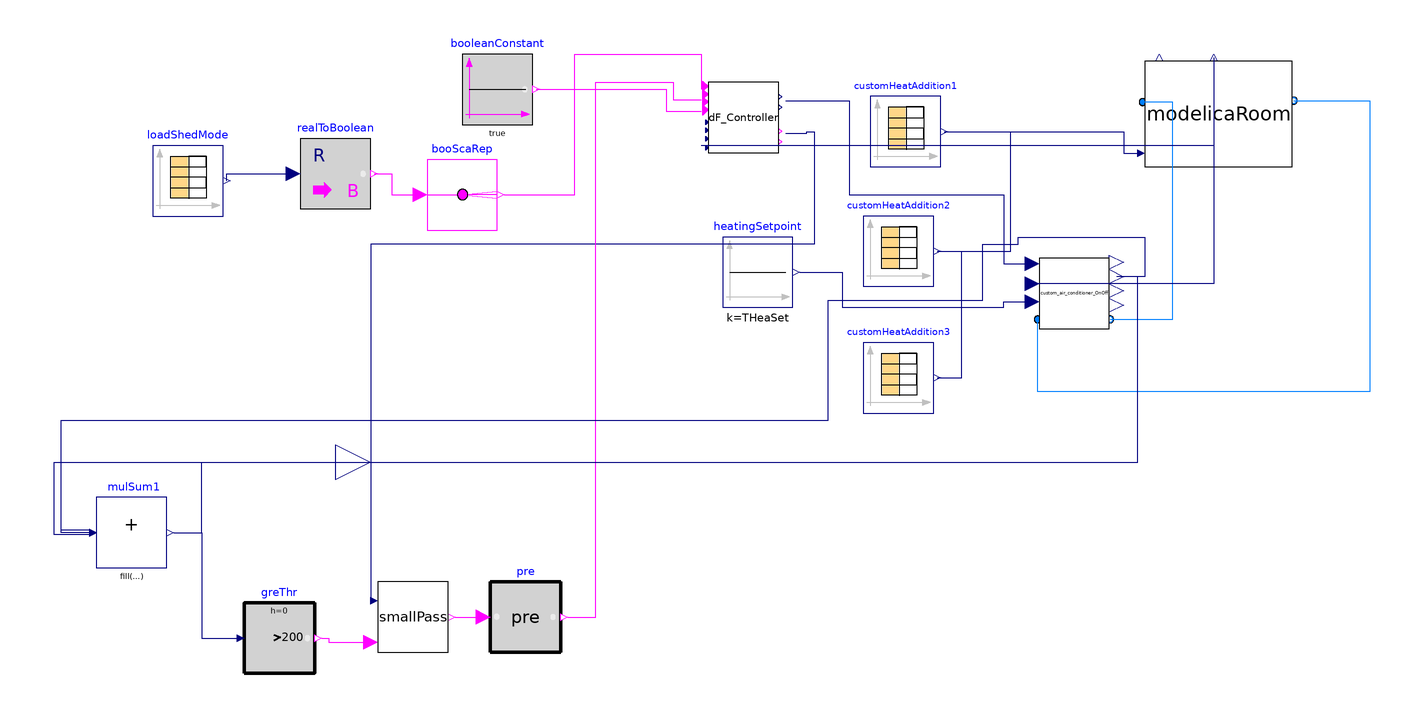

The component connection diagram of the Modelica model below, drawn from its own Placement and Line annotations.

model demand_flexibility_ratchet_OnOffLoad
    extends Modelica.Icons.Example;
           parameter Integer nZones=3;
replaceable package MediumAir = Buildings.Media.Air;
          parameter Real TCooSet(unit="K")=273.15+22
    "Zone cooling temperature setpoint";
        parameter Real THeaSet(unit="K")=273.15+16
    "Zone heating temperature setpoint";
  Controls.DF_Controller_ratchet_cooling dF_Controller[nZones](
    TZonCooSetNominal=TCooSet,
    TZonCooSetMax(displayUnit="degC") = 301.15,
    TRatThreshold=0.2,
    TRat=0.5,
    TReb=0.06)
              annotation (Placement(transformation(extent={{6,62},{26,82}})));
  Modelica.Blocks.Sources.CombiTimeTable loadShedMode(
    table=[0,0; 3600*14,1; 3600*18,0; 3600*24,0],
    smoothness=Modelica.Blocks.Types.Smoothness.ConstantSegments,
    extrapolation=Modelica.Blocks.Types.Extrapolation.Periodic)
    annotation (Placement(transformation(extent={{-152,44},{-132,64}})));
  Modelica.Blocks.Math.RealToBoolean realToBoolean
    annotation (Placement(transformation(extent={{-110,46},{-90,66}})));
  ThermalZones.ModelicaRoom modelicaRoom[nZones]
    annotation (Placement(transformation(extent={{130,58},{172,88}})));
  Modelica.Blocks.Sources.CombiTimeTable customHeatAddition1(
    table=[0,0; 10800,0; 21600,0; 27000,0; 32400,0; 43200,0; 54000,0.0; 64800,
        0.0; 75600,0.0; 86400,0.0],
    smoothness=Modelica.Blocks.Types.Smoothness.LinearSegments,
    extrapolation=Modelica.Blocks.Types.Extrapolation.Periodic)
    annotation (Placement(transformation(extent={{52,58},{72,78}})));
  BaseClasses.custom_air_conditioner_OnOff
                                     custom_air_conditioner_OnOff
                                                           [nZones](
      mRec_flow_nominal=0.7, heater_cooler_power_nominal=500)
    annotation (Placement(transformation(extent={{100,12},{120,32}})));
  Buildings.Controls.OBC.CDL.Reals.Sources.Constant heatingSetpoint[nZones](
      final k=THeaSet)
    annotation (Placement(transformation(extent={{10,18},{30,38}})));
  Modelica.Blocks.Sources.CombiTimeTable customHeatAddition2(
    table=[0,200; 10800,200; 21600,200; 27000,200; 32400,200; 43200,200; 54000,
        200; 64800,200; 75600,200; 86400,200],
    smoothness=Modelica.Blocks.Types.Smoothness.LinearSegments,
    extrapolation=Modelica.Blocks.Types.Extrapolation.Periodic)
    annotation (Placement(transformation(extent={{50,24},{70,44}})));
  Modelica.Blocks.Sources.CombiTimeTable customHeatAddition3(
    table=[0,-100; 10800,-100; 21600,-100; 27000,-100; 32400,-100; 43200,-100;
        54000,-100; 64800,-100; 75600,-100; 86400,-100],
    smoothness=Modelica.Blocks.Types.Smoothness.LinearSegments,
    extrapolation=Modelica.Blocks.Types.Extrapolation.Periodic)
    annotation (Placement(transformation(extent={{50,-12},{70,8}})));
  Buildings.Controls.OBC.CDL.Reals.MultiSum mulSum1(nin=3)
    annotation (Placement(transformation(extent={{-168,-56},{-148,-36}})));
  Modelica.Blocks.Interfaces.RealOutput totalElectricPower
    annotation (Placement(transformation(extent={{-100,-36},{-80,-16}})));
  Modelica.Blocks.Sources.BooleanConstant booleanConstant[nZones]
    annotation (Placement(transformation(extent={{-64,70},{-44,90}})));
  Buildings.Controls.OBC.CDL.Reals.GreaterThreshold greThr(t=200, h=0)
    annotation (Placement(transformation(extent={{-126,-86},{-106,-66}})));
  BaseClasses.smallPass smallPass(nValues=nZones)
    annotation (Placement(transformation(extent={{-88,-80},{-68,-60}})));
  Buildings.Controls.OBC.CDL.Logical.Pre pre[nZones]
    annotation (Placement(transformation(extent={{-56,-80},{-36,-60}})));
  Buildings.Controls.OBC.CDL.Routing.BooleanScalarReplicator booScaRep(nout=
        nZones)
    annotation (Placement(transformation(extent={{-74,40},{-54,60}})));
equation
  connect(loadShedMode.y[1], realToBoolean.u)
    annotation (Line(points={{-131,54},{-131,56},{-112,56}},
                                                   color={0,0,127}));
  connect(mulSum1.y, totalElectricPower) annotation (Line(points={{-146,-46},{-138,
          -46},{-138,-26},{-90,-26}}, color={0,0,127}));
  connect(mulSum1.y, greThr.u) annotation (Line(points={{-146,-46},{-138,-46},{-138,
          -76},{-128,-76}}, color={0,0,127}));
  connect(greThr.y, smallPass.defaultBool) annotation (Line(points={{-104,-76},
          {-102,-76},{-102,-77.2},{-90,-77.2}}, color={255,0,255}));
  connect(smallPass.targetBool, pre.u)
    annotation (Line(points={{-66,-70},{-58,-70}}, color={255,0,255}));
  connect(booleanConstant.y, dF_Controller.DoReb) annotation (Line(points={{-43,
          80},{-6,80},{-6,73.8},{4,73.8}}, color={255,0,255}));
  connect(custom_air_conditioner_OnOff.port_b, modelicaRoom.port_a2)
    annotation (Line(points={{120.2,14.6},{138,14.6},{138,76.4},{129.4,76.4}},
        color={0,127,255}));
  connect(modelicaRoom.port_b2, custom_air_conditioner_OnOff.port_a)
    annotation (Line(points={{172.4,76.8},{194,76.8},{194,-6},{99.6,-6},{99.6,
          14.6}}, color={0,127,255}));
  connect(heatingSetpoint.y, custom_air_conditioner_OnOff.THeaSet) annotation (
      Line(points={{32,28},{44,28},{44,18},{90,18},{90,19.6},{98,19.6}}, color=
          {0,0,127}));
  connect(modelicaRoom.TZon, custom_air_conditioner_OnOff.ZAT) annotation (Line(
        points={{149.6,89},{149.6,24.8},{98,24.8}}, color={0,0,127}));
  connect(dF_Controller.TZonSet, custom_air_conditioner_OnOff.TCooSet)
    annotation (Line(points={{28,76.8},{46,76.8},{46,50},{90,50},{90,30.4},{98,
          30.4}}, color={0,0,127}));
  connect(customHeatAddition1.y[1], modelicaRoom[1].CustomHeatFlow) annotation (
     Line(points={{73,68},{124,68},{124,61.8},{129,61.8}}, color={0,0,127}));
  connect(customHeatAddition2.y[1], modelicaRoom[2].CustomHeatFlow) annotation (
     Line(points={{71,34},{92,34},{92,68},{124,68},{124,61.8},{129,61.8}},
        color={0,0,127}));
  connect(customHeatAddition3.y[1], modelicaRoom[3].CustomHeatFlow) annotation (
     Line(points={{71,-2},{78,-2},{78,34},{92,34},{92,68},{124,68},{124,61.8},{129,
          61.8}}, color={0,0,127}));
  connect(modelicaRoom.TZon, dF_Controller.TZon)
    annotation (Line(points={{149.6,89},{149.6,64},{4,64}}, color={0,0,127}));
  connect(dF_Controller.TZonTempDiff, smallPass.targetValue) annotation (Line(
        points={{28,67.6},{34,67.6},{34,68},{36,68},{36,36},{-90,36},{-90,-65.4}},
        color={0,0,127}));
  connect(realToBoolean.y, booScaRep.u) annotation (Line(points={{-89,56},{-84,56},
          {-84,50},{-76,50}}, color={255,0,255}));
  connect(booScaRep.y, dF_Controller.loadShed) annotation (Line(points={{-52,50},
          {-32,50},{-32,90},{4,90},{4,80}}, color={255,0,255}));
  connect(pre.y, dF_Controller.DoRat) annotation (Line(points={{-34,-70},{-26,-70},
          {-26,82},{-4,82},{-4,77},{4,77}}, color={255,0,255}));
  connect(mulSum1.u[1], custom_air_conditioner_OnOff[1].electricPower)
    annotation (Line(points={{-170,-46.6667},{-180,-46.6667},{-180,-26},{128,
          -26},{128,26.8},{122,26.8}}, color={0,0,127}));
  connect(mulSum1.u[2], custom_air_conditioner_OnOff[2].electricPower)
    annotation (Line(points={{-170,-46},{-178,-46},{-178,-14},{40,-14},{40,20},
          {84,20},{84,36},{94,36},{94,38},{130,38},{130,26.8},{122,26.8}},
        color={0,0,127}));
  connect(mulSum1.u[3], custom_air_conditioner_OnOff[3].electricPower)
    annotation (Line(points={{-170,-45.3333},{-178,-45.3333},{-178,-14},{40,-14},
          {40,20},{84,20},{84,36},{94,36},{94,38},{130,38},{130,26.8},{122,26.8}},
        color={0,0,127}));
  annotation (Icon(coordinateSystem(preserveAspectRatio=false)), Diagram(
        coordinateSystem(preserveAspectRatio=false)),
    experiment(
    StartTime=24192000,
      StopTime=24364800,
      Interval=60,
      __Dymola_Algorithm="Dassl"));
end demand_flexibility_ratchet_OnOffLoad;